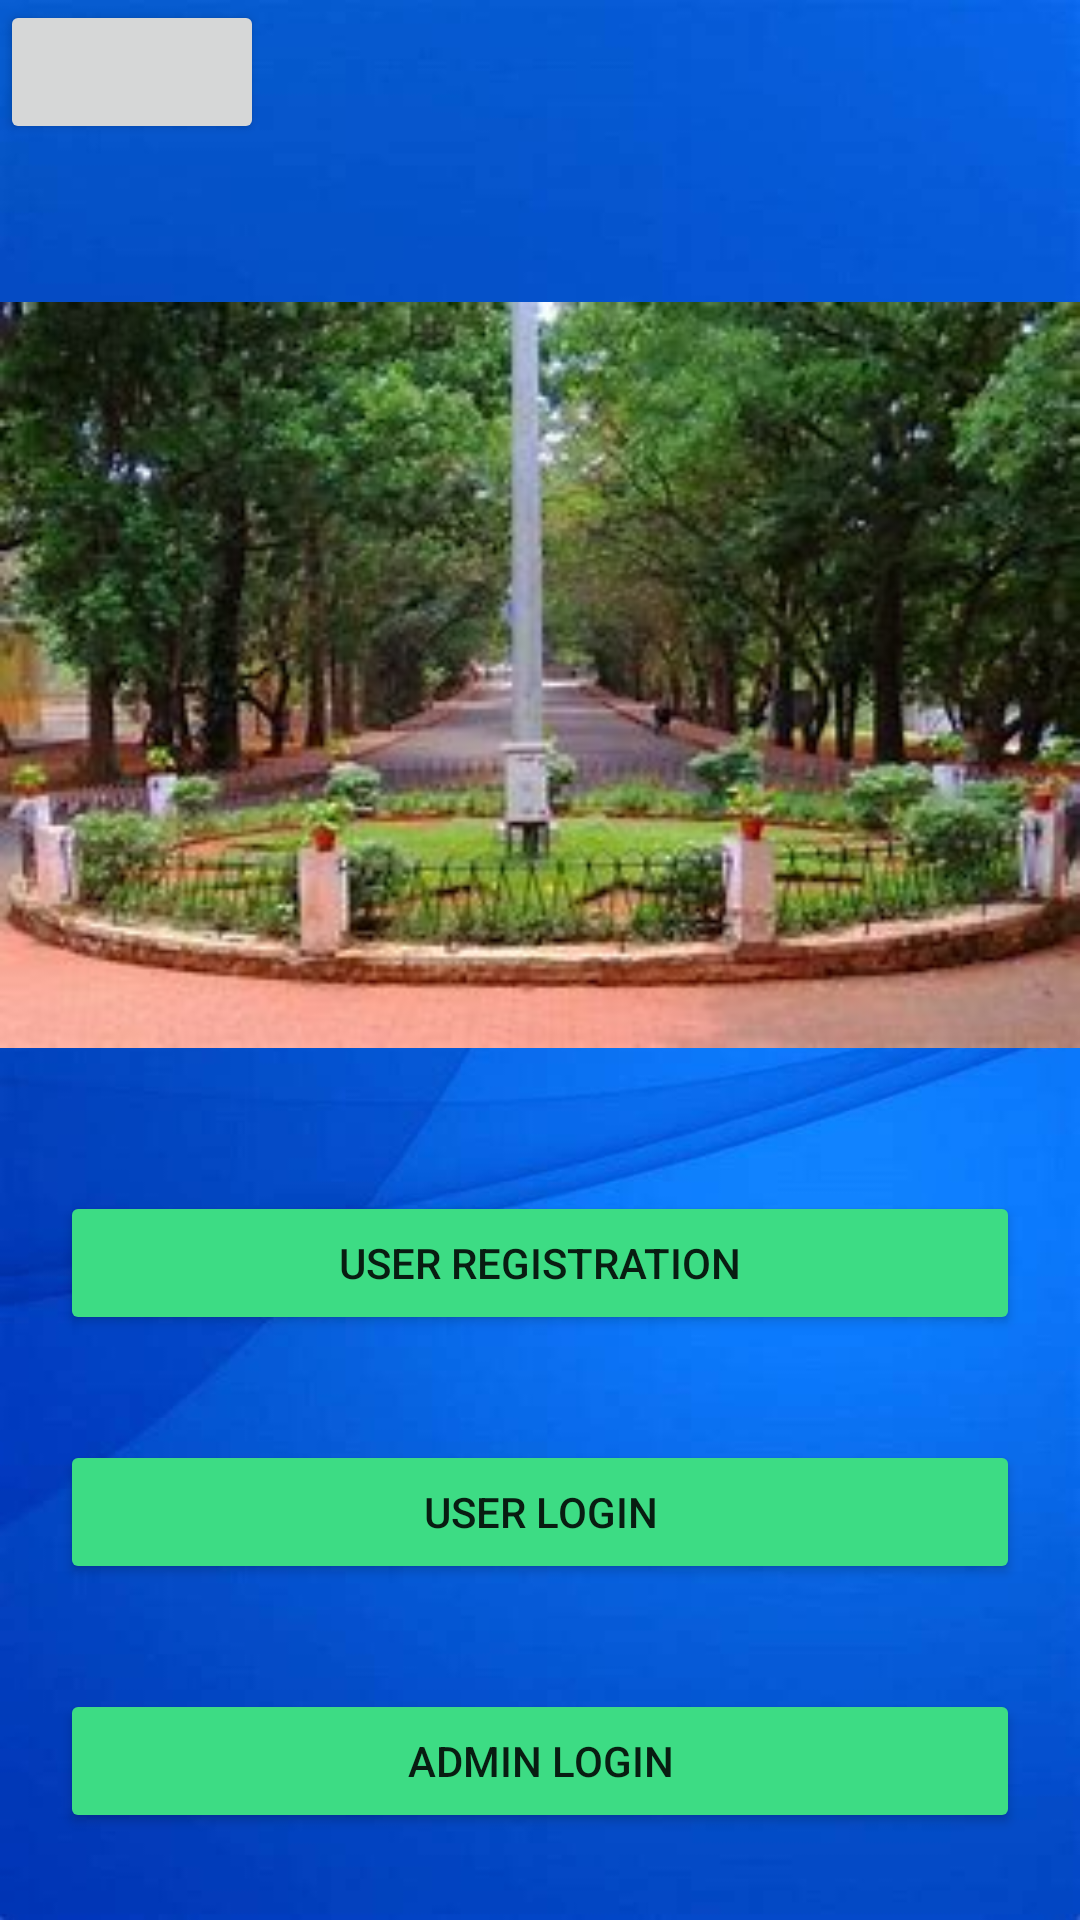

The Android layout XML behind this screen, and the referenced resources:
<!-- AndroidManifest.xml: application theme Theme.WMS -->
<!-- res/layout/activity_secondpageof_wms.xml -->
<?xml version="1.0" encoding="utf-8"?>
<RelativeLayout xmlns:android="http://schemas.android.com/apk/res/android"
    xmlns:app="http://schemas.android.com/apk/res-auto"
    xmlns:tools="http://schemas.android.com/tools"
    android:layout_width="match_parent"
    android:layout_height="match_parent"
    android:background="@drawable/img3"
    tools:context=".secondpageofWMS">


    <ImageView
        android:id="@+id/nitcimage"
        android:layout_width="match_parent"
        android:layout_height="250dp"
        android:layout_marginTop="100dp"

        android:src="@drawable/nitimage" />
    <Button

        android:id="@+id/userregister"
        android:layout_width="match_parent"
        android:layout_height="wrap_content"
        android:layout_below="@id/nitcimage"
        android:layout_centerHorizontal="true"
        android:layout_marginStart="20dp"
        android:layout_marginTop="47dp"
        android:layout_marginEnd="20dp"
        android:layout_marginBottom="20dp"
        android:backgroundTint="#3DDC84"
        android:text="USER REGISTRATION" />
    <Button

        android:id="@+id/userlogin"
        android:layout_width="match_parent"
        android:layout_height="wrap_content"
        android:layout_below="@id/userregister"
        android:layout_centerHorizontal="true"
        android:layout_marginStart="20dp"
        android:layout_marginTop="15dp"
        android:layout_marginEnd="20dp"
        android:layout_marginBottom="20dp"
        android:backgroundTint="#3DDC84"
        android:text="USER LOGIN" />
    <Button

        android:id="@+id/adminlogin"
        android:layout_width="match_parent"
        android:layout_height="wrap_content"
        android:layout_below="@id/userlogin"
        android:layout_centerHorizontal="true"
        android:layout_marginStart="20dp"
        android:layout_marginTop="15dp"
        android:layout_marginEnd="20dp"
        android:layout_marginBottom="20dp"
        android:backgroundTint="#3DDC84"
        android:text="ADMIN LOGIN" />
    <Button

        android:id="@+id/collecterlogin"
        android:layout_width="match_parent"
        android:layout_height="wrap_content"
        android:layout_below="@id/adminlogin"
        android:layout_centerHorizontal="true"
        android:layout_marginStart="20dp"
        android:layout_marginTop="15dp"
        android:layout_marginEnd="20dp"
        android:layout_marginBottom="20dp"
        android:backgroundTint="#3DDC84"
        android:text="COLLECTER LOGIN" />

    <Button
        android:id="@+id/backbutton1"
        android:layout_width="wrap_content"
        android:layout_height="wrap_content"
        android:drawableLeft="@drawable/baseline_arrow_back_24"     />



</RelativeLayout>
<!-- resources referenced by this layout -->
<resources>
  <!-- drawable img3: jpeg bitmap (drawable, 23403 bytes) -->
  <!-- drawable nitimage: jpeg bitmap (drawable, 19063 bytes) -->
  <style name="Theme.WMS" parent="Theme.MaterialComponents.DayNight.NoActionBar">
          
          <item name="colorPrimary">@color/purple_500</item>
          <item name="colorPrimaryVariant">@color/purple_700</item>
          <item name="colorOnPrimary">@color/white</item>
          
          <item name="colorSecondary">@color/teal_200</item>
          <item name="colorSecondaryVariant">@color/teal_700</item>
          <item name="colorOnSecondary">@color/black</item>
          
          <item name="android:statusBarColor">?attr/colorPrimaryVariant</item>
          
      </style>
  <!-- not gathered from this repository: default colours our renderer supplied (Android Studio template values) -->
  <color name="purple_500">#FF6200EE</color>
  <color name="purple_700">#FF3700B3</color>
  <color name="teal_200">#FF03DAC5</color>
  <color name="teal_700">#FF018786</color>
  <color name="black">#FF000000</color>
  <color name="white">#FFFFFFFF</color>
</resources>
